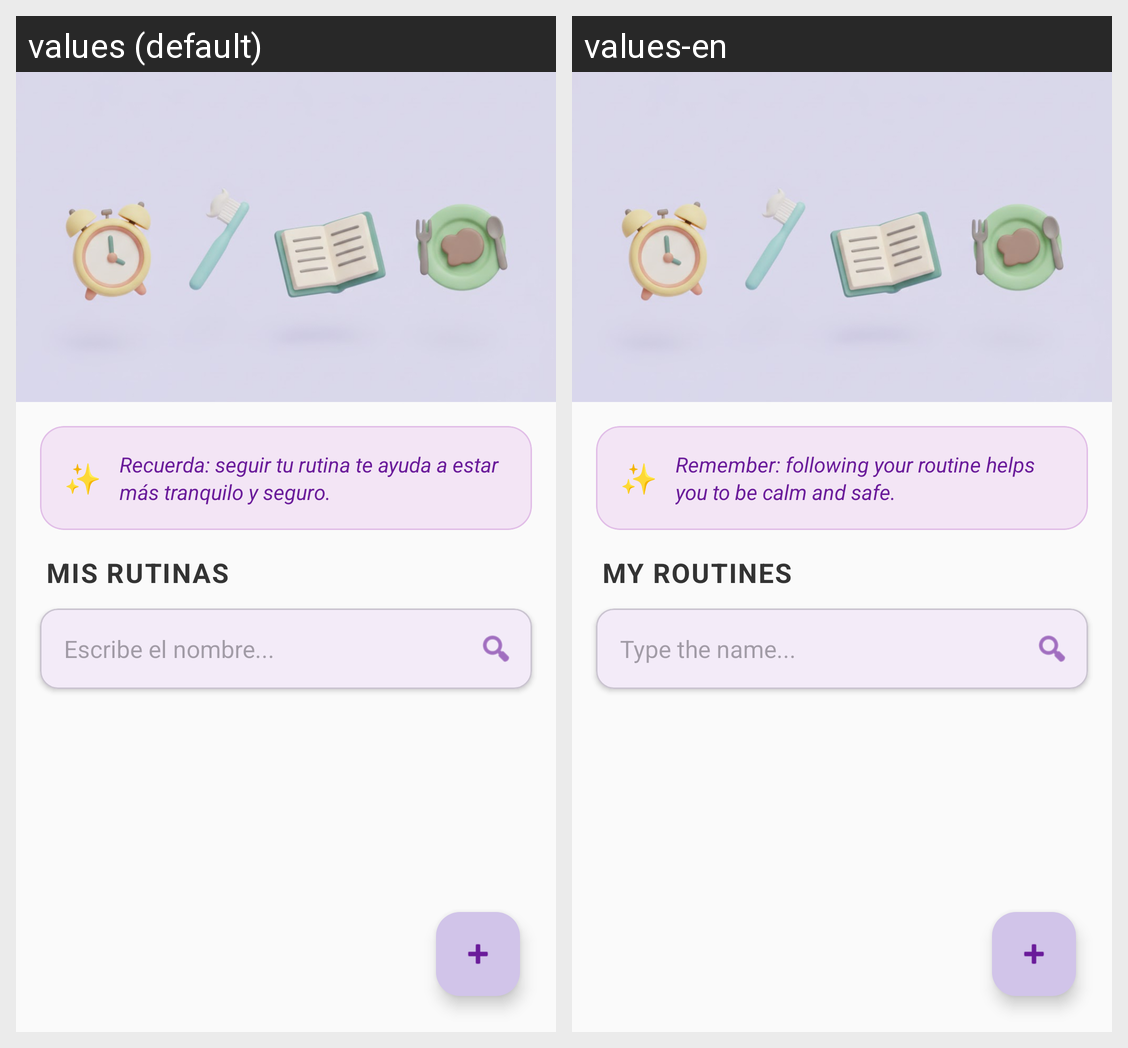

Locale-by-locale string values for the Android screen shown in this grid:
Android screen res/layout/activity_main.xml rendered under 2 locales, left to right: values (default), values-en. Device: Nexus 5 (rendered at 1080×1920; each locale shown at half size, 540×960, under a caption strip naming it); theme Theme.Material3.DayNight.
Strings drawn on this screen, with the default value and each locale's value (text and hints the layout hard-codes, and strings that could not be matched under every locale, appear in the picture but are not listed):

motivation_text
  values: Recuerda: seguir tu rutina te ayuda a estar más tranquilo y seguro.
  values-en: Remember: following your routine helps you to be calm and safe.

my_routines
  values: MIS RUTINAS
  values-en: MY ROUTINES

search_hint
  values: Escribe el nombre...
  values-en: Type the name...
